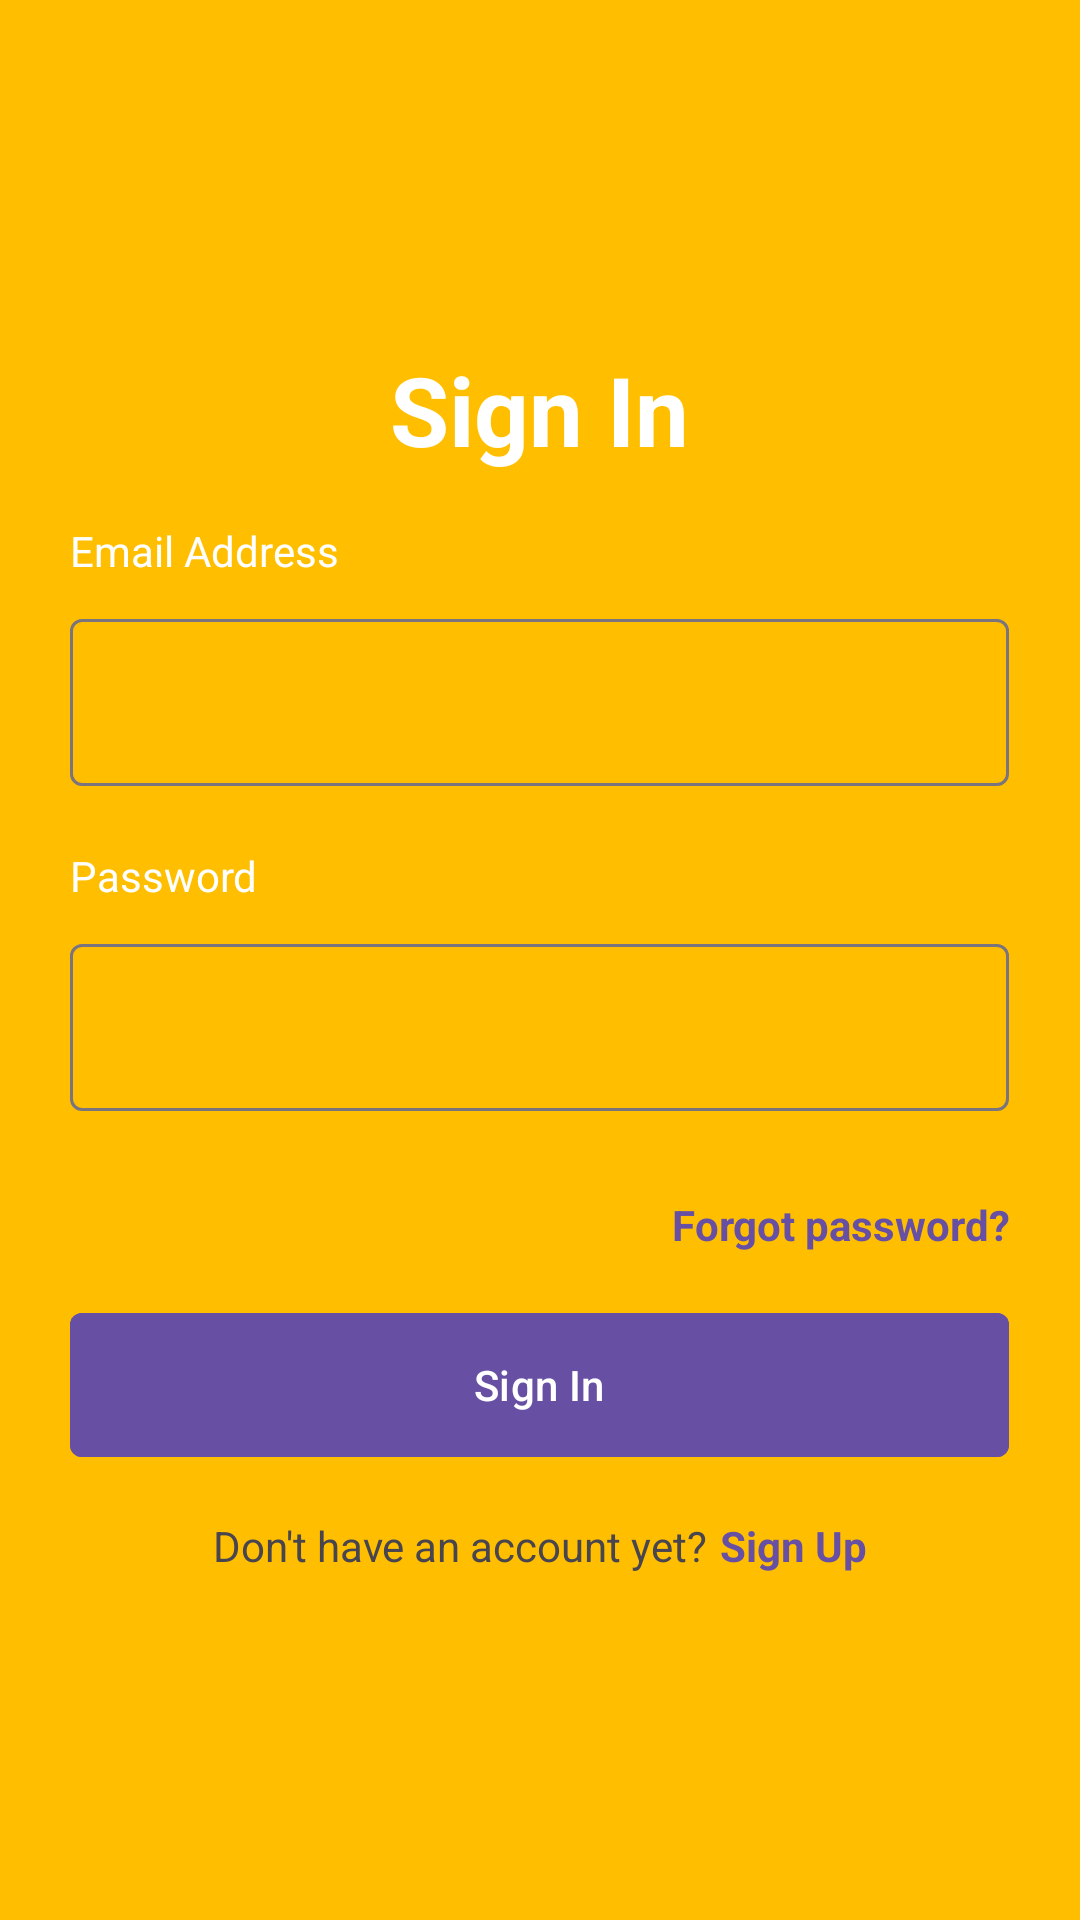

This screen was rendered from an Android layout file. Write that file and the resources it references.
<!-- AndroidManifest.xml: application theme Theme.CookPad -->
<!-- res/layout/activity_login.xml -->
<?xml version="1.0" encoding="utf-8"?>
<LinearLayout
    xmlns:android="http://schemas.android.com/apk/res/android"
    xmlns:app="http://schemas.android.com/apk/res-auto"
    xmlns:tools="http://schemas.android.com/tools"
    android:id="@+id/main"
    android:layout_width="match_parent"
    android:layout_height="match_parent"
    tools:context=".LoginActivity"
    android:background="@color/orange"
    android:orientation="vertical"
    android:gravity="center"
    >

    <TextView
        android:id="@+id/signinText"
        android:layout_width="wrap_content"
        android:layout_height="wrap_content"
        android:text="@string/sign_in"
        android:textColor="@color/white"
        android:textSize="32sp"
        android:textStyle="bold"
        android:layout_marginBottom="16dp"
        />

    <LinearLayout
        android:layout_width="wrap_content"
        android:layout_height="wrap_content"
        android:orientation="vertical"
        >


        <TextView
            android:id="@+id/emailAddressLabel"
            android:layout_width="wrap_content"
            android:layout_height="wrap_content"
            android:text="@string/email_address"
            android:textColor="@color/white"
            android:textSize="14sp"
            android:layout_marginBottom="8dp"
            />
        
        <com.google.android.material.textfield.TextInputLayout
            android:id="@+id/emailLoginInputLayout"
            android:layout_width="@dimen/text_input_width"
            android:layout_height="wrap_content"
            style="@style/BrownishFilledTextField"
            app:errorEnabled="true"
            >

            <com.google.android.material.textfield.TextInputEditText
                android:layout_width="match_parent"
                android:layout_height="wrap_content"
                android:inputType="textEmailAddress"
                />

        </com.google.android.material.textfield.TextInputLayout>
    </LinearLayout>

    <LinearLayout
        android:layout_width="wrap_content"
        android:layout_height="wrap_content"
        android:orientation="vertical"
        android:layout_marginBottom="8dp">

        <TextView
            android:id="@+id/passwordLabel"
            android:layout_width="wrap_content"
            android:layout_height="wrap_content"
            android:text="@string/password"
            android:textColor="@color/white"
            android:textSize="14sp"
            android:layout_marginBottom="8dp"
            />

        <com.google.android.material.textfield.TextInputLayout
            android:id="@+id/passwordLoginInputLayout"
            android:layout_width="@dimen/text_input_width"
            android:layout_height="wrap_content"
            style="@style/BrownishFilledTextField"
            app:errorEnabled="true"
            >

        <com.google.android.material.textfield.TextInputEditText
            android:layout_width="match_parent"
            android:layout_height="wrap_content"
            android:inputType="textPassword"
            />
        </com.google.android.material.textfield.TextInputLayout>
    </LinearLayout>

    <TextView
        android:id="@+id/forgotPasswordLink"
        android:layout_width="313dp"
        android:layout_height="wrap_content"
        android:layout_marginBottom="16dp"
        android:gravity="right"
        android:textSize="14sp"
        android:textColor="@color/purple"
        android:textStyle="bold"
        android:text="@string/forgot_password" />

    <com.google.android.material.button.MaterialButton
        android:id="@+id/loginButton"
        android:layout_width="@dimen/button_width"
        android:layout_height="@dimen/button_height"
        android:text="@string/sign_in"
        android:textColor="@color/white"
        android:backgroundTint="@color/purple"
        android:textAllCaps="false"
        app:cornerRadius="4dp"
        android:layout_marginBottom="16dp"
        />

    <LinearLayout
        android:layout_width="wrap_content"
        android:layout_height="wrap_content"
        android:orientation="horizontal">

        <TextView
            android:id="@+id/signupQuestionText"
            android:layout_width="wrap_content"
            android:layout_height="wrap_content"
            android:text="@string/don_t_have_an_account_yet"
            android:textSize="14sp"
            android:layout_marginEnd="2dp"
            />

        <TextView
            android:id="@+id/signupLink"
            android:layout_width="wrap_content"
            android:layout_height="wrap_content"
            android:contextClickable="true"
            android:text="@string/sign_up"
            android:textColor="@color/purple"
            android:textSize="14sp"
            android:textStyle="bold"
            android:layout_marginStart="2dp"
            />
    </LinearLayout>

</LinearLayout>
<!-- resources referenced by this layout -->
<resources>
  <color name="orange">#FFBF00</color>
  <color name="purple">#6750A4</color>
  <color name="white">#FFFFFFFF</color>
  <dimen name="button_height">56dp</dimen>
  <dimen name="button_width">313dp</dimen>
  <dimen name="text_input_width">313dp</dimen>
  <string name="don_t_have_an_account_yet">Don\'t have an account yet?</string>
  <string name="email_address">Email Address</string>
  <string name="forgot_password">Forgot password?</string>
  <string name="password">Password</string>
  <string name="sign_in">Sign In</string>
  <string name="sign_up">Sign Up</string>
  <style name="Theme.CookPad" parent="Base.Theme.CookPad" />
  <style name="Base.Theme.CookPad" parent="Theme.Material3.Light.NoActionBar">
          
          
      </style>
</resources>
